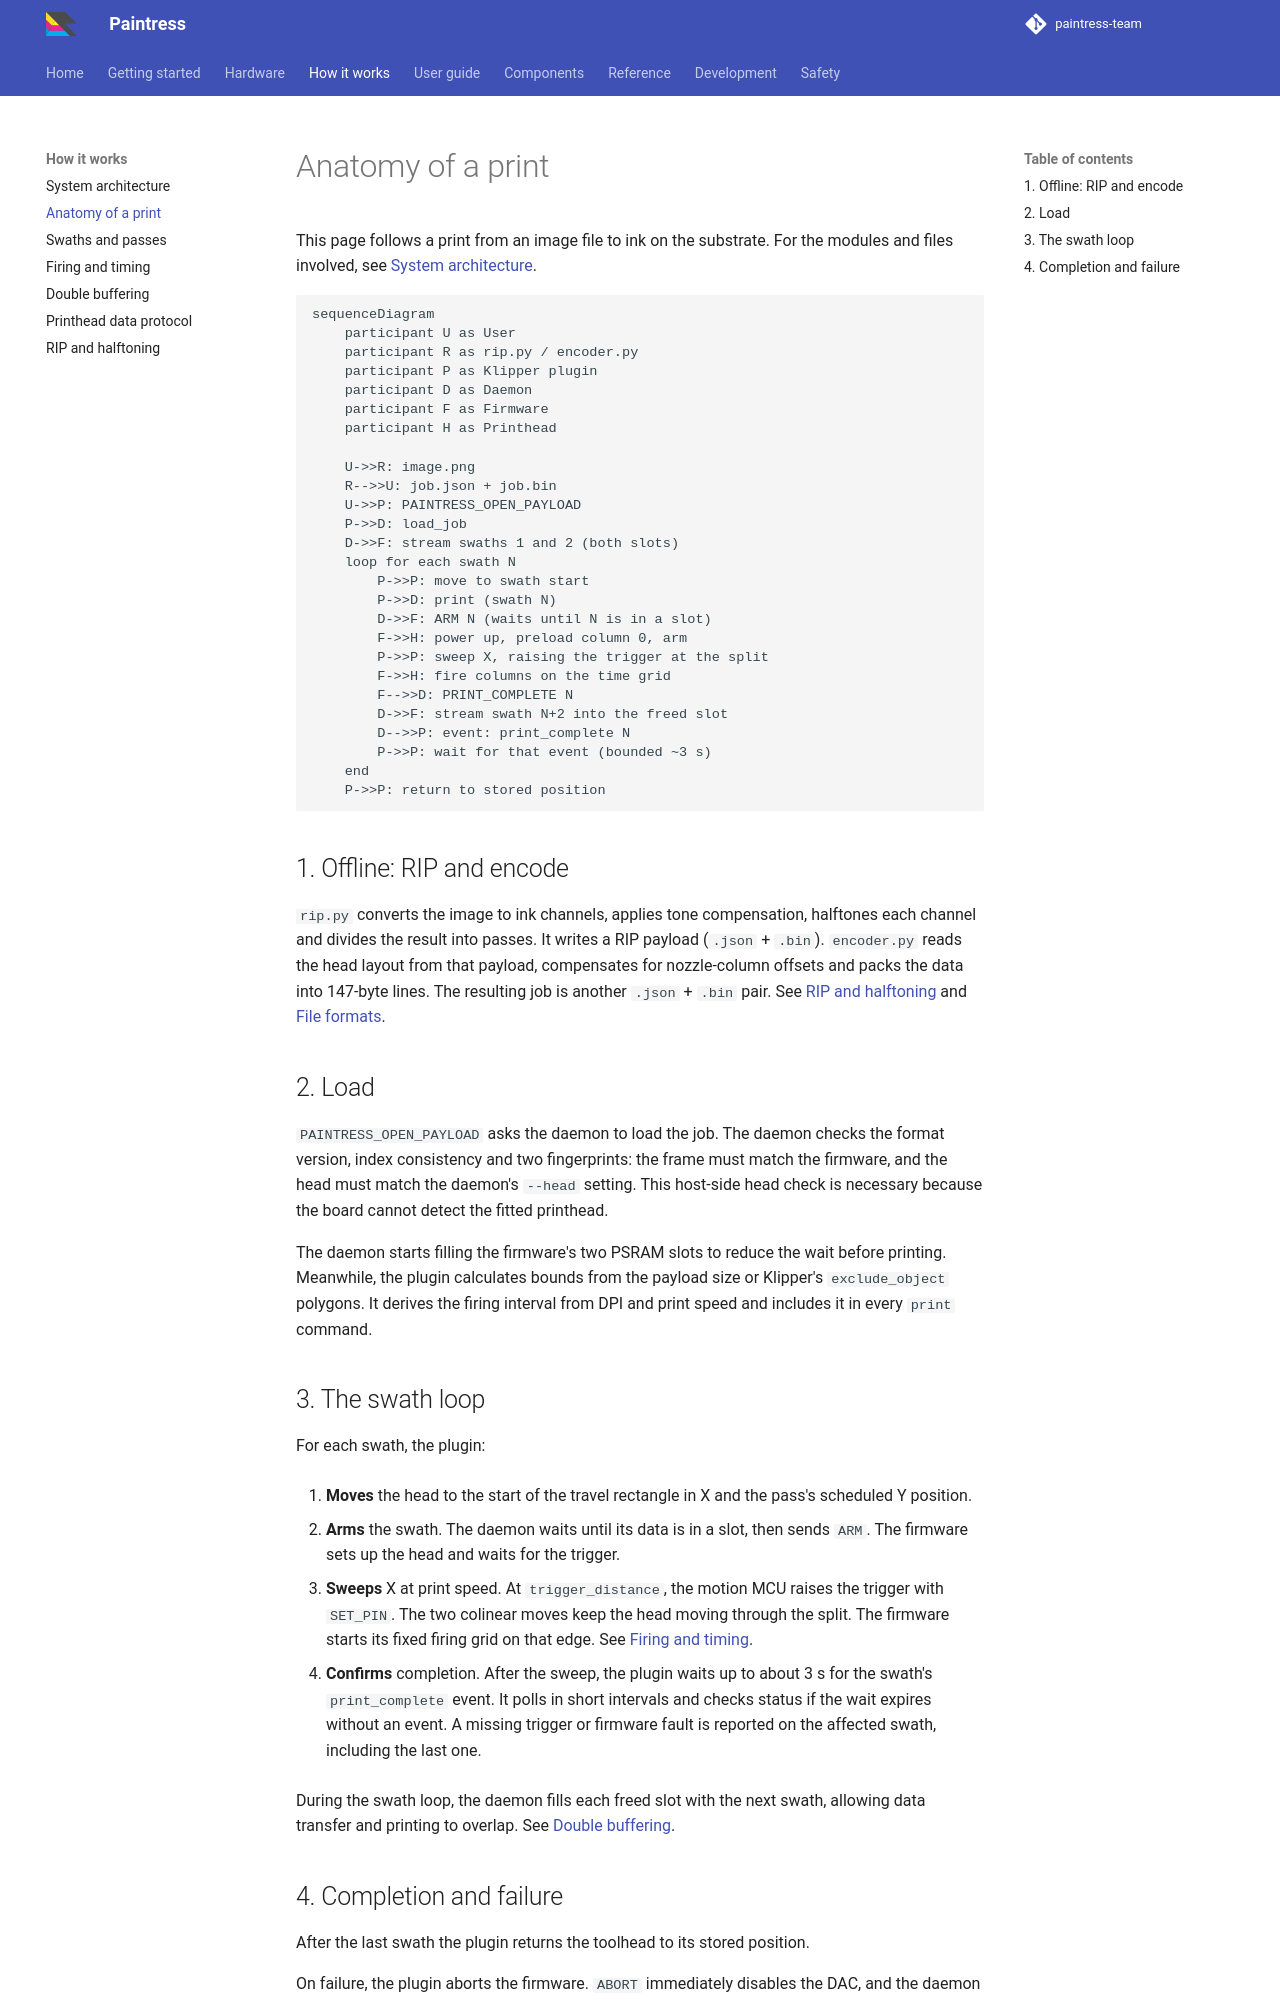

repository: paintress-team/paintress.dev · page: concepts/anatomy-of-a-print/index.html · generator: mkdocs

# Anatomy of a print

This page follows a print from an image file to ink on the substrate. For the
modules and files involved, see [System architecture](../architecture.md).

```mermaid
sequenceDiagram
    participant U as User
    participant R as rip.py / encoder.py
    participant P as Klipper plugin
    participant D as Daemon
    participant F as Firmware
    participant H as Printhead

    U->>R: image.png
    R-->>U: job.json + job.bin
    U->>P: PAINTRESS_OPEN_PAYLOAD
    P->>D: load_job
    D->>F: stream swaths 1 and 2 (both slots)
    loop for each swath N
        P->>P: move to swath start
        P->>D: print (swath N)
        D->>F: ARM N (waits until N is in a slot)
        F->>H: power up, preload column 0, arm
        P->>P: sweep X, raising the trigger at the split
        F->>H: fire columns on the time grid
        F-->>D: PRINT_COMPLETE N
        D->>F: stream swath N+2 into the freed slot
        D-->>P: event: print_complete N
        P->>P: wait for that event (bounded ~3 s)
    end
    P->>P: return to stored position
```

## 1. Offline: RIP and encode

`rip.py` converts the image to ink channels, applies tone compensation,
halftones each channel and divides the result into passes. It writes a RIP
payload (`.json` + `.bin`). `encoder.py` reads the head layout from that
payload, compensates for nozzle-column offsets and packs the data into
147-byte lines. The resulting job is another `.json` + `.bin` pair. See [RIP
and halftoning](rip-and-halftoning.md) and
[File formats](../reference/file-formats.md).

## 2. Load

`PAINTRESS_OPEN_PAYLOAD` asks the daemon to load the job. The daemon checks
the format version, index consistency and two fingerprints: the frame must
match the firmware, and the head must match the daemon's `--head` setting.
This host-side head check is necessary because the board cannot detect the
fitted printhead.

The daemon starts filling the firmware's two PSRAM slots to reduce the wait
before printing. Meanwhile, the plugin calculates bounds from the payload size
or Klipper's `exclude_object` polygons. It derives the firing interval from
DPI and print speed and includes it in every `print` command.

## 3. The swath loop

For each swath, the plugin:

1. **Moves** the head to the start of the travel rectangle in X and the pass's
   scheduled Y position.

2. **Arms** the swath. The daemon waits until its data is in a slot, then
   sends `ARM`. The firmware sets up the head and waits for the trigger.

3. **Sweeps** X at print speed. At `trigger_distance`, the motion MCU raises
   the trigger with `SET_PIN`. The two colinear moves keep the head moving
   through the split. The firmware starts its fixed firing grid on that edge.
   See [Firing and timing](firing-and-timing.md).

4. **Confirms** completion. After the sweep, the plugin waits up to about 3 s
   for the swath's `print_complete` event. It polls in short intervals and
   checks status if the wait expires without an event. A missing trigger or
   firmware fault is reported on the affected swath, including the last one.

During the swath loop, the daemon fills each freed slot with the next swath,
allowing data transfer and printing to overlap. See [Double
buffering](double-buffering.md).
